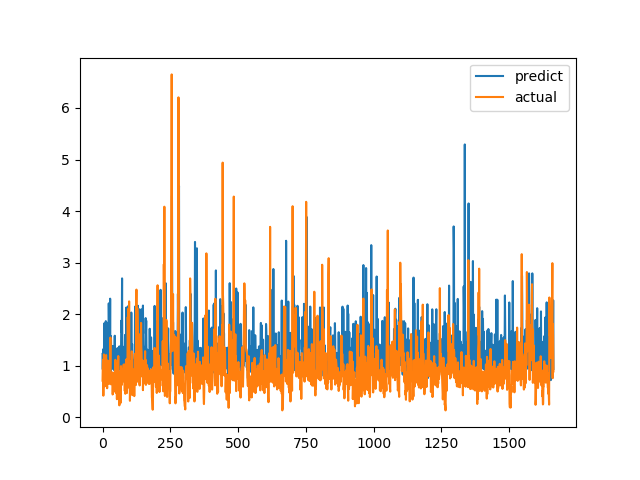

Values plotted in this chart, from the file beside it:
predict, actual
1.229, 0.7094
0.9288, 1.015
1.317, 1.116
0.9045, 0.4183
1.168, 1.002
0.9259, 1.219
1.82, 1.143
1.634, 0.6528
1.059, 0.6747
1.251, 0.601
0.6832, 0.6695
0.8383, 0.6538
1.865, 0.7814
1.185, 1.206
0.7814, 0.8469
1.838, 0.8286
0.9858, 0.6482
0.9238, 0.5624
0.9936, 0.7183
1.173, 1.1
1.126, 0.9542
1.571, 0.729
1.025, 0.6694
2.21, 0.8631
1.728, 0.6465
1.117, 0.8223
1.416, 0.9236
1.229, 0.8301
2.3, 1.067
0.8414, 1.546
0.9413, 0.6827
1.575, 0.6386
1.332, 0.6464
1.003, 0.6881
0.9515, 0.7274
0.9359, 0.65
1.095, 0.8694
1.205, 0.4409
1.383, 0.4519
1.019, 0.7575
1.345, 0.4952
1.169, 0.6851
1.04, 0.7244
1.091, 0.8654
0.9089, 0.74
1.582, 0.8071
0.7875, 0.8204
0.9459, 1.114
0.9103, 1.109
1.227, 0.4751
1.239, 1.039
1.013, 0.9458
1.034, 0.7878
0.9461, 0.3505
1.167, 0.9368
1.342, 0.9868
0.9951, 0.647
1.204, 1.03
0.9744, 1.187
1.172, 0.9329
... 1,604 more rows
